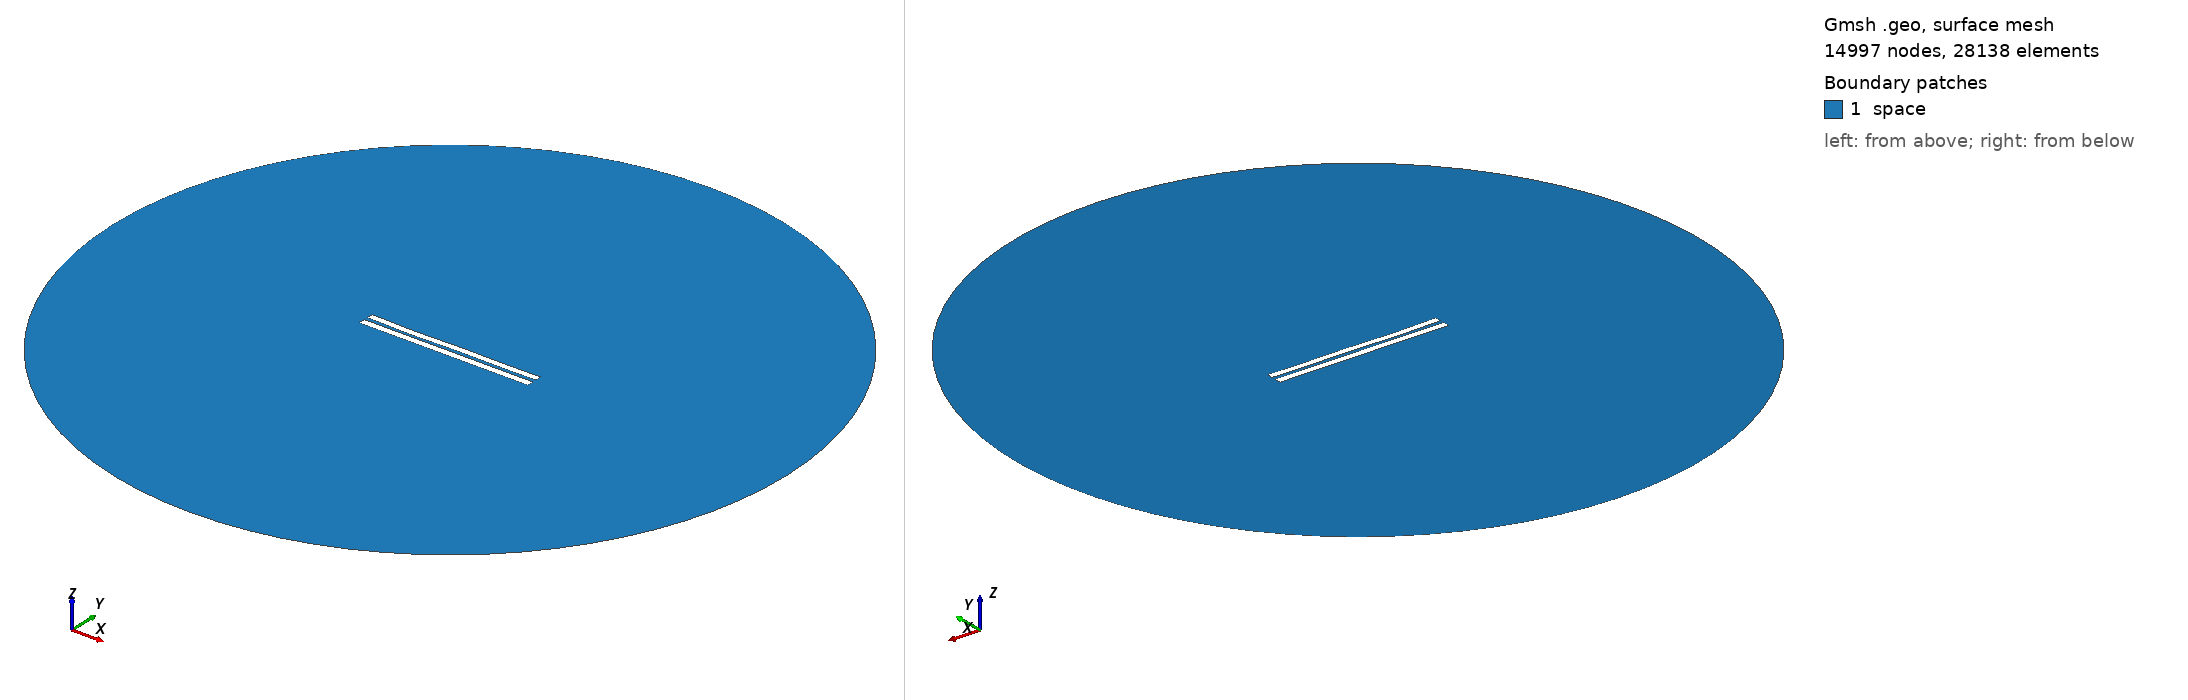

Gmsh geometry script, surface-meshed: 14997 nodes, 28138 surface elements. Boundary patches (legend numbers): 1 space. Left view from above one corner, right view from below the opposite corner. Legend entries are the model's physical surfaces. The drawing asked Gmsh for element sizes between 1% and 20% of the model's largest extent; the script's own settings can give other sizes.

=== 29.geo (drawn) ===
//---------------------------------------
// Geometry kernel
//---------------------------------------

SetFactory("OpenCASCADE");



//---------------------------------------
// Parameters of the geometry
//---------------------------------------

// Overetch of the upper plate
overetch = 0.1111111111111111;

// Distance between the plates
distance = 2.388888888888889;

// Discretization over the x axis (for the deformation)
nx = 50; 

// Length of the plate
L = 100 - overetch; 

// Number of modes
n = 4; 

// 1st mode coefficient
coeff(1) = -0.15;
beta(1) = 0.596864 * 3.1415926535 / L;

// 2nd mode coefficient
coeff(2) = -0.15;
beta(2) = 1.49418 * 3.1415926535 / L;

// 3rd mode coefficient
coeff(3) = -0.15;
beta(3) = 2.50025 * 3.1415926535 / L;

// 4th mode coefficient
coeff(4) = -0.15;
beta(4) = 3.49999 * 3.1415926535 / L;



//---------------------------------------
// Upper plate (deformed rectangle)
//---------------------------------------

// Coordiantes of the upper plate
xmin = -50;
xmax = 50 - overetch;

// Height of the upper plate
yheight = 4 - 2 * overetch;

// Indexes of the points
UpperID[] = {};
LowerID[] = {};
LeftID[] = {};
RightID[] = {};

// Point index
p = 1;

// Horizontal edges
For i In {1:nx}
    x = xmin + (i-1)*(xmax - xmin)/(nx-1);

    y_bottom = distance / 2 + overetch;
    For j In {1:n}
        C = (Cosh(beta(j)*L) + Cos(beta(j)*L)) / (Sinh(beta(j)*L) + Sin(beta(j)*L));
        y_bottom  = y_bottom + coeff(j) * (Cosh(beta(j)*(x+50)) - Cos(beta(j)*(x+50)) - C * (Sinh(beta(j)*(x+50)) - Sin(beta(j)*(x+50))));
    EndFor

    y_top = y_bottom + yheight;

    Point(p) = {x, y_top, 0, 1.0};
    UpperID[i] = p;
    p = p + 1;

    Point(p) = {x, y_bottom, 0, 1.0};
    LowerID[i] = p;
    p = p + 1;
EndFor

// Create point lists
UpperPts[] = {}; LowerPts[] = {};
For i In {1:nx}
  UpperPts[] += {UpperID[i]};
  LowerPts[] += {LowerID[i]};
EndFor

// Build splines
Spline(1) = {UpperPts[]};
Spline(2) = {LowerPts[]};
Line(3) = {LowerPts[nx-1], UpperPts[nx-1]};
Line(4) = {LowerPts[0], UpperPts[0]};

// Build the plane surface
Curve Loop(1) = {2, 3, -1, -4};
Plane Surface(1) = {1};



//---------------------------------------
// Lower plate (rectangle)
//---------------------------------------

// Vertices
Point(1001) = {-50, -1, 0, 1.0};
Point(1002) = { 50, -1, 0, 1.0};
Point(1003) = { 50,  -5, 0, 1.0};
Point(1004) = {-50,  -5, 0, 1.0};

// Edges
Line(5) = {1001, 1002};
Line(6) = {1002, 1003};
Line(7) = {1003, 1004};
Line(8) = {1004, 1001};

// Plane surface
Line Loop(2) = {5, 6, 7, 8};
Plane Surface(2) = {2}; 



//---------------------------------------
// Outer (fictious) boundary
//---------------------------------------

// Points
Point(1005) = {0, 0, 0};       // Center
Point(1006) = {200, 0, 0};     // Start point
Point(1007) = {0, 200, 0};     // 90 degrees
Point(1008) = {-200, 0, 0};    // 180 degrees
Point(1009) = {0, -200, 0};    // 270 degrees

// Circle arcs (each needs start, center, end)
Circle(9) = {1006, 1005, 1007};
Circle(10) = {1007, 1005, 1008};
Circle(11) = {1008, 1005, 1009};
Circle(12) = {1009, 1005, 1006};

// Plane surface for the entire domain
Curve Loop(3) = {9, 10, 11, 12};
Surface(3) = {3};

// Subtract the plates from the whole domain to obtain the actual domain where we want to solve the equations
BooleanDifference{ Surface{3}; Delete; }{ Surface{1}; Surface{2}; Delete; }




//---------------------------------------
// Transfinite Lines/Curves
//---------------------------------------

// Set the number of points on the boundaries
r = 12;
d = 0.15;

// Plates
Transfinite Curve {1} = 50*r/4 Using Progression 1;
Transfinite Line {2} = 50*r Using Progression 1;
Transfinite Curve {3, 4} = 2*r Using Progression 1+d;
Transfinite Line {5} = 50*r Using Progression 1;
Transfinite Line {7} = 50*r/4 Using Progression 1;
Transfinite Line {6} = 2*r Using Progression 1+d;
Transfinite Line {8} = 2*r Using Progression 1-d;

// Outer boundary
Transfinite Line {9, 10, 11, 12} = 20 Using Progression 1;



//---------------------------------------
// Physical groups
//---------------------------------------                

// Physical curves (boundaries)
Physical Line("force_segment", 10) = {2};
Physical Line("upper_plate", 11) = {1, 3, 4};
Physical Line("lower_plate", 12) = {5, 6, 7, 8};
Physical Line("boundary", 20) = {9, 10, 11, 12};

// Physical Surfaces
Physical Surface("space", 30) = {3};



//---------------------------------------
// 6. Generate the Mesh
//---------------------------------------

// 2D mesh generation
Mesh 2;
